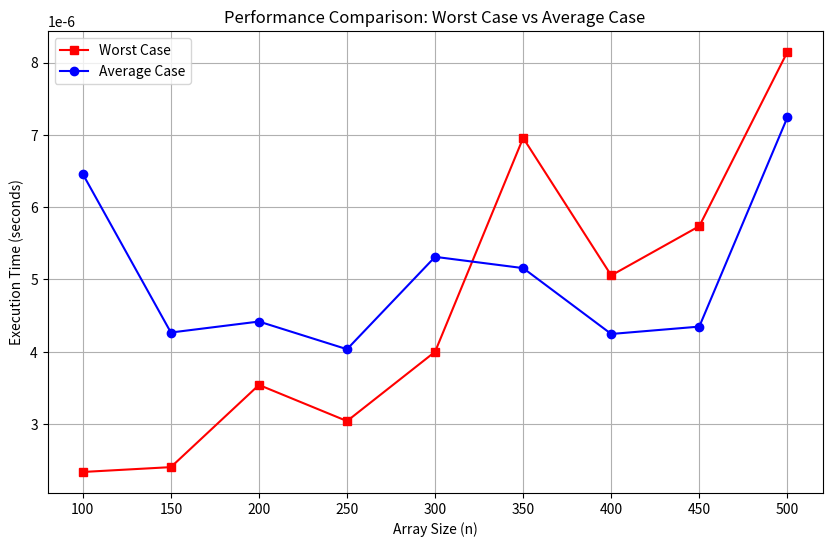

Reproduce this figure in Python.
# [redacted]

import random
import time
import matplotlib.pyplot as plt

def generate_array(n, max_value=178, seed=42):
    random.seed(seed)
    return [random.randint(1, max_value) for _ in range(n)]

def is_unique(arr):
    """Check if all elements in the array are unique."""
    return len(arr) == len(set(arr))

def measure_time(func, *args):
    """Measure the execution time of a function."""
    start_time = time.perf_counter()
    result = func(*args)
    end_time = time.perf_counter()
    return result, end_time - start_time

# Configuration
n_values = [100, 150, 200, 250, 300, 350, 400, 450, 500]
max_value = 207 #value is from 250 - the last 3 digits of NIM
seed = 72

worst_case_times = []
average_case_times = []

for n in n_values:
    # Generate array
    arr = generate_array(n, max_value, seed)

    # Measure average case (real-world data)
    _, avg_time = measure_time(is_unique, arr)

    # Measure worst case (all unique, largest set operation)
    worst_case_array = list(range(1, n + 1))  # All unique values
    _, worst_time = measure_time(is_unique, worst_case_array)

    # Store times
    average_case_times.append(avg_time)  # Time in seconds
    worst_case_times.append(worst_time)  # Time in seconds

    # Determine uniqueness
    unique_status = "UNIQUE" if is_unique(arr) else "NOT UNIQUE"
    print(f"Array with n={n}: {unique_status}")
    print(f"Worst Case Time for n={n}: {worst_time:.10f} seconds")
    print(f"Average Case Time for n={n}: {avg_time:.10f} seconds\n")

# Plot results
plt.figure(figsize=(10, 6))
plt.plot(n_values, worst_case_times, label="Worst Case", marker="s", color="red")
plt.plot(n_values, average_case_times, label="Average Case", marker="o", color="blue")
plt.xlabel("Array Size (n)")
plt.ylabel("Execution Time (seconds)")
plt.title("Performance Comparison: Worst Case vs Average Case")
plt.xticks(n_values)
plt.legend()
plt.grid()
plt.show()